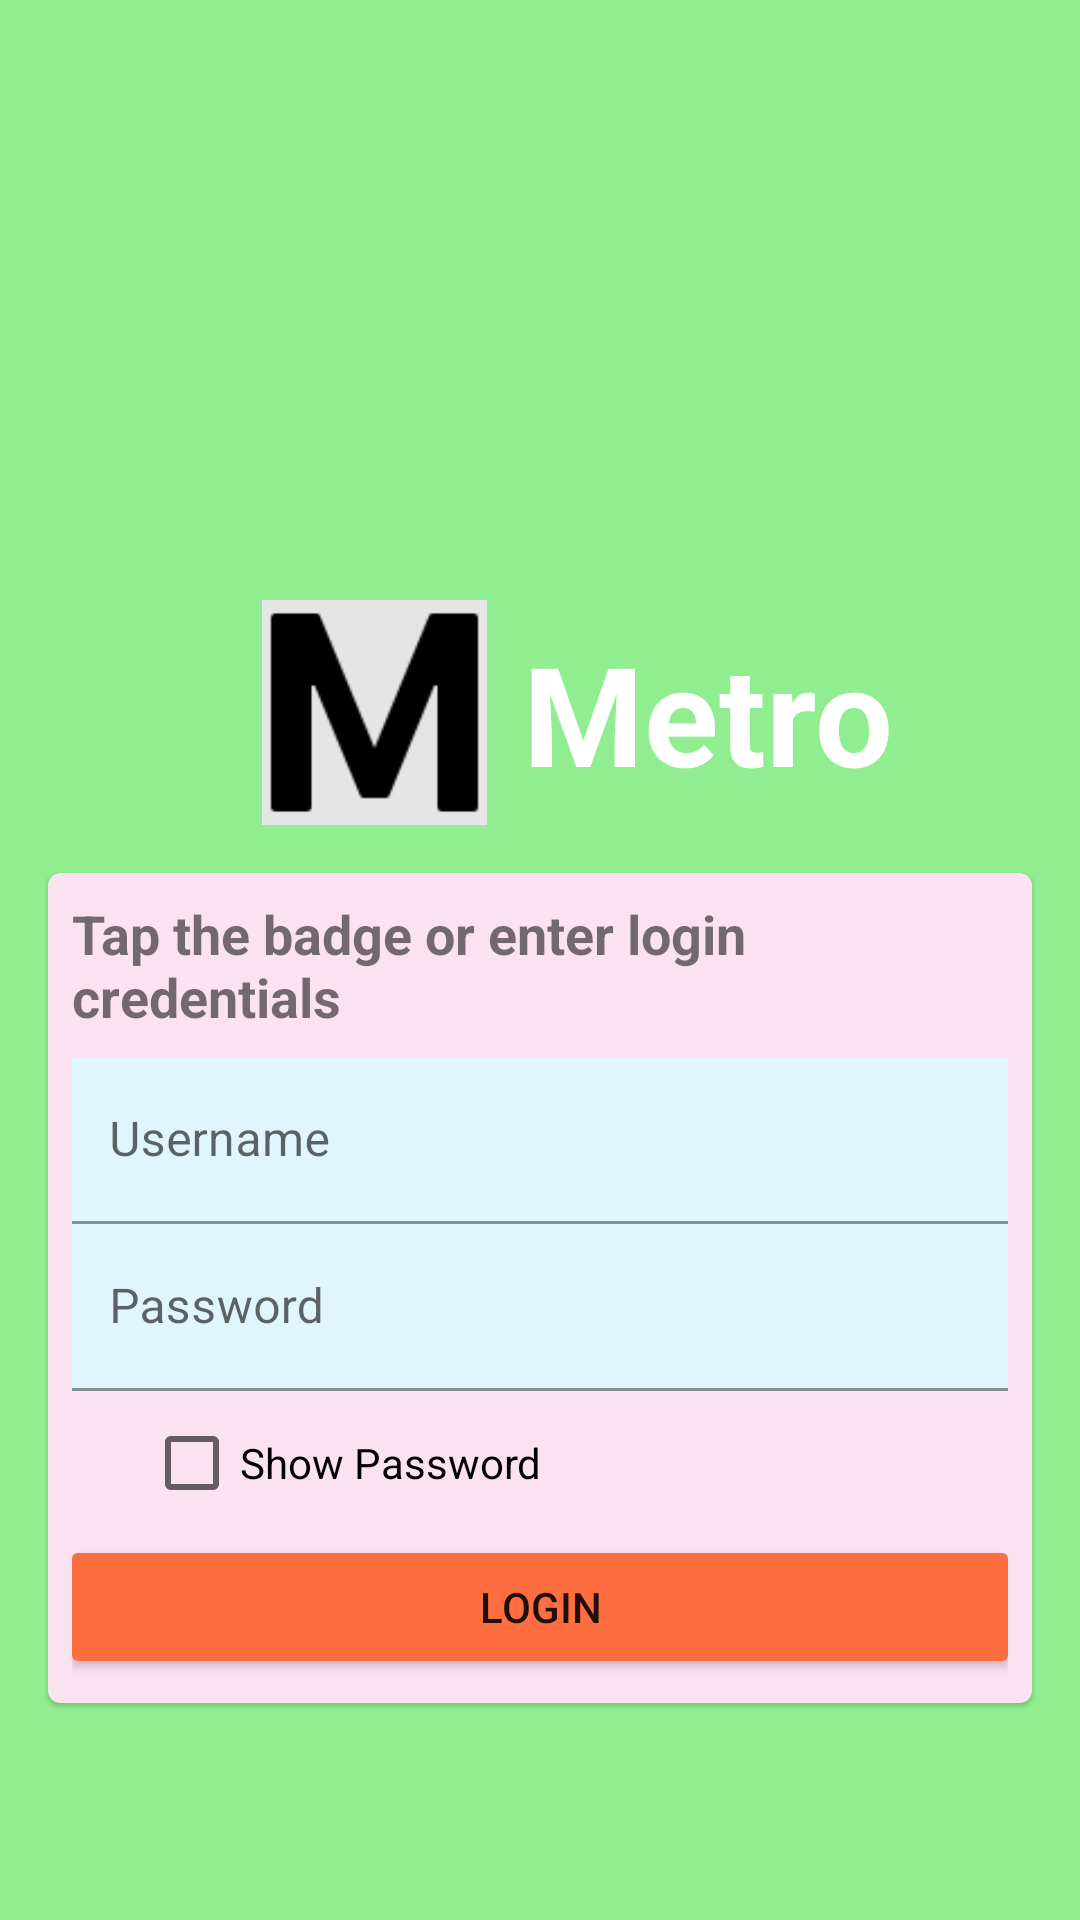

Produce the Android XML layout that renders to this screen, including the resource entries it uses.
<!-- AndroidManifest.xml: activity theme AppTheme -->
<!-- res/layout/activity_login.xml -->
<?xml version="1.0" encoding="utf-8"?>
<androidx.constraintlayout.widget.ConstraintLayout xmlns:android="http://schemas.android.com/apk/res/android"
    xmlns:app="http://schemas.android.com/apk/res-auto"
    android:layout_width="match_parent"
    android:layout_height="match_parent"
    android:background="#90EE90">


    <ImageView
        android:id="@+id/imageViewLogo"
        android:layout_width="75dp"
        android:layout_height="75dp"
        android:layout_marginTop="200dp"
        android:src="@drawable/logo"
        app:layout_constraintEnd_toEndOf="parent"
        app:layout_constraintHorizontal_bias="0.306"
        app:layout_constraintStart_toStartOf="parent"
        app:layout_constraintTop_toTopOf="parent"
        app:layout_constraintVertical_bias="0.5" />

    <TextView
        android:id="@+id/textViewSideOfLogo"
        android:layout_width="wrap_content"
        android:layout_height="wrap_content"
        android:layout_marginStart="12dp"
        android:text="Metro"
        android:textColor="@color/white"
        android:textSize="46sp"
        android:textStyle="bold"
        app:layout_constraintBottom_toBottomOf="@id/imageViewLogo"
        app:layout_constraintStart_toEndOf="@id/imageViewLogo"
        app:layout_constraintTop_toTopOf="@id/imageViewLogo" />

    
    <com.google.android.material.card.MaterialCardView
        android:layout_width="match_parent"
        android:layout_height="wrap_content"
        app:cardBackgroundColor="#fbe2f0"
        android:layout_marginStart="16dp"
        android:layout_marginTop="16dp"
        android:layout_marginEnd="16dp"
        android:padding="16dp"
        app:layout_constraintEnd_toEndOf="parent"
        app:layout_constraintStart_toStartOf="parent"
        app:layout_constraintTop_toBottomOf="@+id/imageViewLogo">

        <LinearLayout
            android:layout_width="match_parent"
            android:layout_height="wrap_content"
            android:layout_margin="8dp"
            android:orientation="vertical">

            
            <TextView
                android:layout_width="wrap_content"
                android:layout_height="wrap_content"
                android:layout_gravity="center"
                android:text="Tap the badge or enter login credentials"
                android:textSize="18sp"
                android:textStyle="bold" />

            
            <LinearLayout
                android:layout_width="match_parent"
                android:layout_height="wrap_content"
                android:layout_marginTop="8dp"
                android:orientation="horizontal">

                <com.google.android.material.textfield.TextInputLayout
                    android:layout_width="match_parent"
                    android:layout_height="wrap_content"
                    android:hint="Username">

                    <com.google.android.material.textfield.TextInputEditText
                        android:id="@+id/etUsername"
                        android:layout_width="320dp"
                        android:backgroundTint="#E1F5FE"
                        android:layout_gravity="center"
                        android:layout_height="wrap_content" />
                </com.google.android.material.textfield.TextInputLayout>
            </LinearLayout>

            
            <LinearLayout
                android:layout_width="match_parent"
                android:layout_height="wrap_content"
                android:orientation="horizontal">

                <com.google.android.material.textfield.TextInputLayout
                    android:layout_width="match_parent"
                    android:layout_height="wrap_content"
                    android:hint="Password">

                    <com.google.android.material.textfield.TextInputEditText
                        android:id="@+id/etPassword"
                        android:layout_width="320dp"
                        android:backgroundTint="#E1F5FE"
                        android:layout_gravity="center"
                        android:layout_height="wrap_content"
                        android:inputType="textPassword" />
                </com.google.android.material.textfield.TextInputLayout>
            </LinearLayout>

            
            <CheckBox
                android:id="@+id/showPassword"
                android:layout_width="wrap_content"
                android:layout_height="wrap_content"
                android:layout_marginStart="24dp"
                android:text="Show Password" />

            
            <Button
                android:id="@+id/btnLogin"
                android:layout_width="320dp"
                android:layout_height="48dp"
                android:layout_gravity="center"
                android:backgroundTint="#FF6E40"
                android:text="Login" />
        </LinearLayout>
    </com.google.android.material.card.MaterialCardView>

</androidx.constraintlayout.widget.ConstraintLayout>
<!-- resources referenced by this layout -->
<resources>
  <!-- drawable logo: png bitmap (drawable, 1751 bytes) -->
  <style name="AppTheme" parent="Theme.MaterialComponents.Light.NoActionBar">
          
      </style>
  <!-- not gathered from this repository: default colours our renderer supplied (Android Studio template values) -->
  <color name="white">#FFFFFFFF</color>
</resources>
